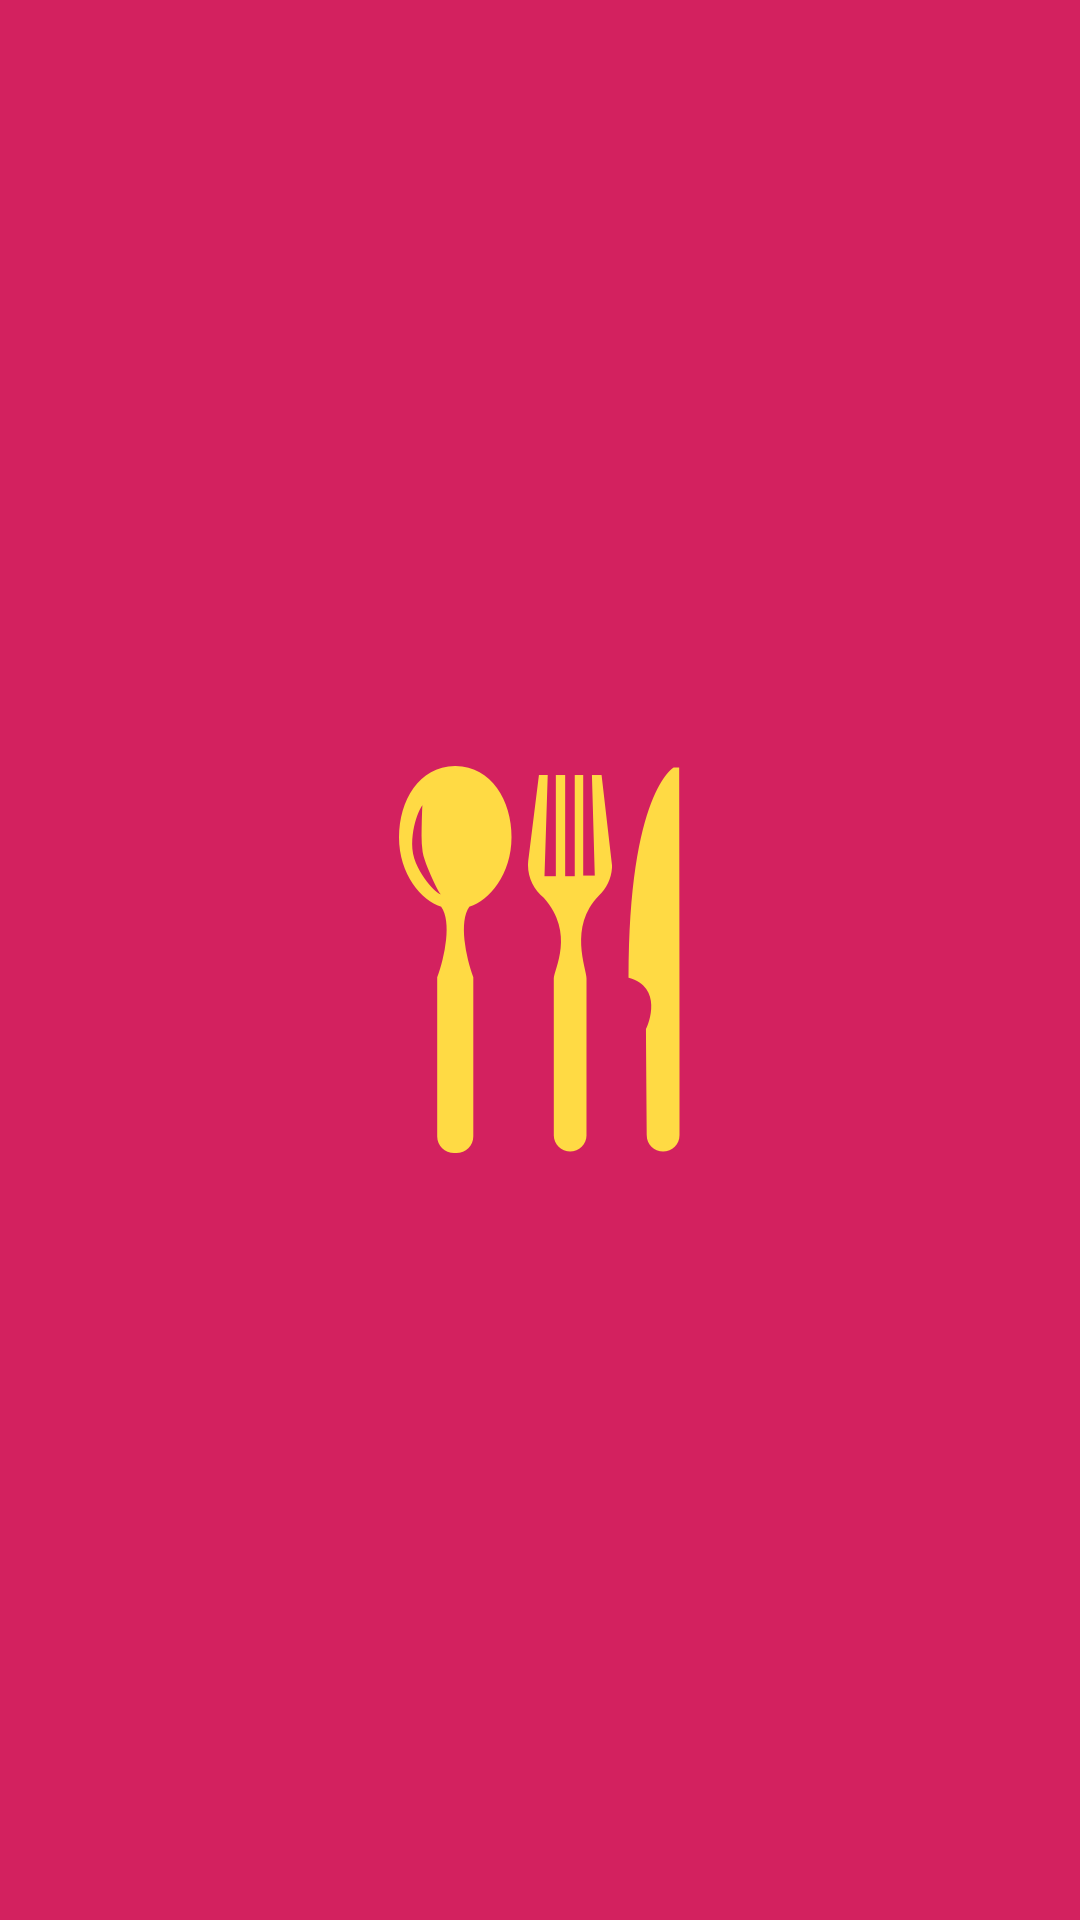

Layout XML and referenced resources for this Android screen:
<!-- AndroidManifest.xml: activity theme AppThemeNoActionbar -->
<!-- res/layout/activity_splash.xml -->
<?xml version="1.0" encoding="utf-8"?>
<FrameLayout xmlns:android="http://schemas.android.com/apk/res/android"
             android:layout_width="match_parent"
             android:layout_height="match_parent"
             android:background="@color/colorPrimary"
             android:orientation="vertical">

    <ImageView
        android:layout_width="wrap_content"
        android:layout_height="wrap_content"
        android:layout_gravity="center"
        android:layout_margin="40dp"
        android:src="@drawable/splash_icon"/>
</FrameLayout>
<!-- resources referenced by this layout -->
<resources>
  <color name="colorPrimary">#D3215F</color>
  <!-- drawable splash_icon: png bitmap (drawable-hdpi, 6864 bytes) -->
  <style name="AppThemeNoActionbar" parent="Theme.AppCompat.Light.NoActionBar">
          
          <item name="colorPrimary">@color/colorPrimary</item>
          <item name="colorPrimaryDark">@color/colorPrimaryDark</item>
          <item name="colorAccent">@color/colorAccent</item>
          <item name="android:windowBackground">@color/background</item>
          <item name="android:textColor">@color/black</item>
      </style>
  <color name="colorPrimaryDark">#a81a4c</color>
  <color name="colorAccent">#FFDA44</color>
  <color name="background">#eeeeee</color>
  <color name="black">#000000</color>
</resources>
